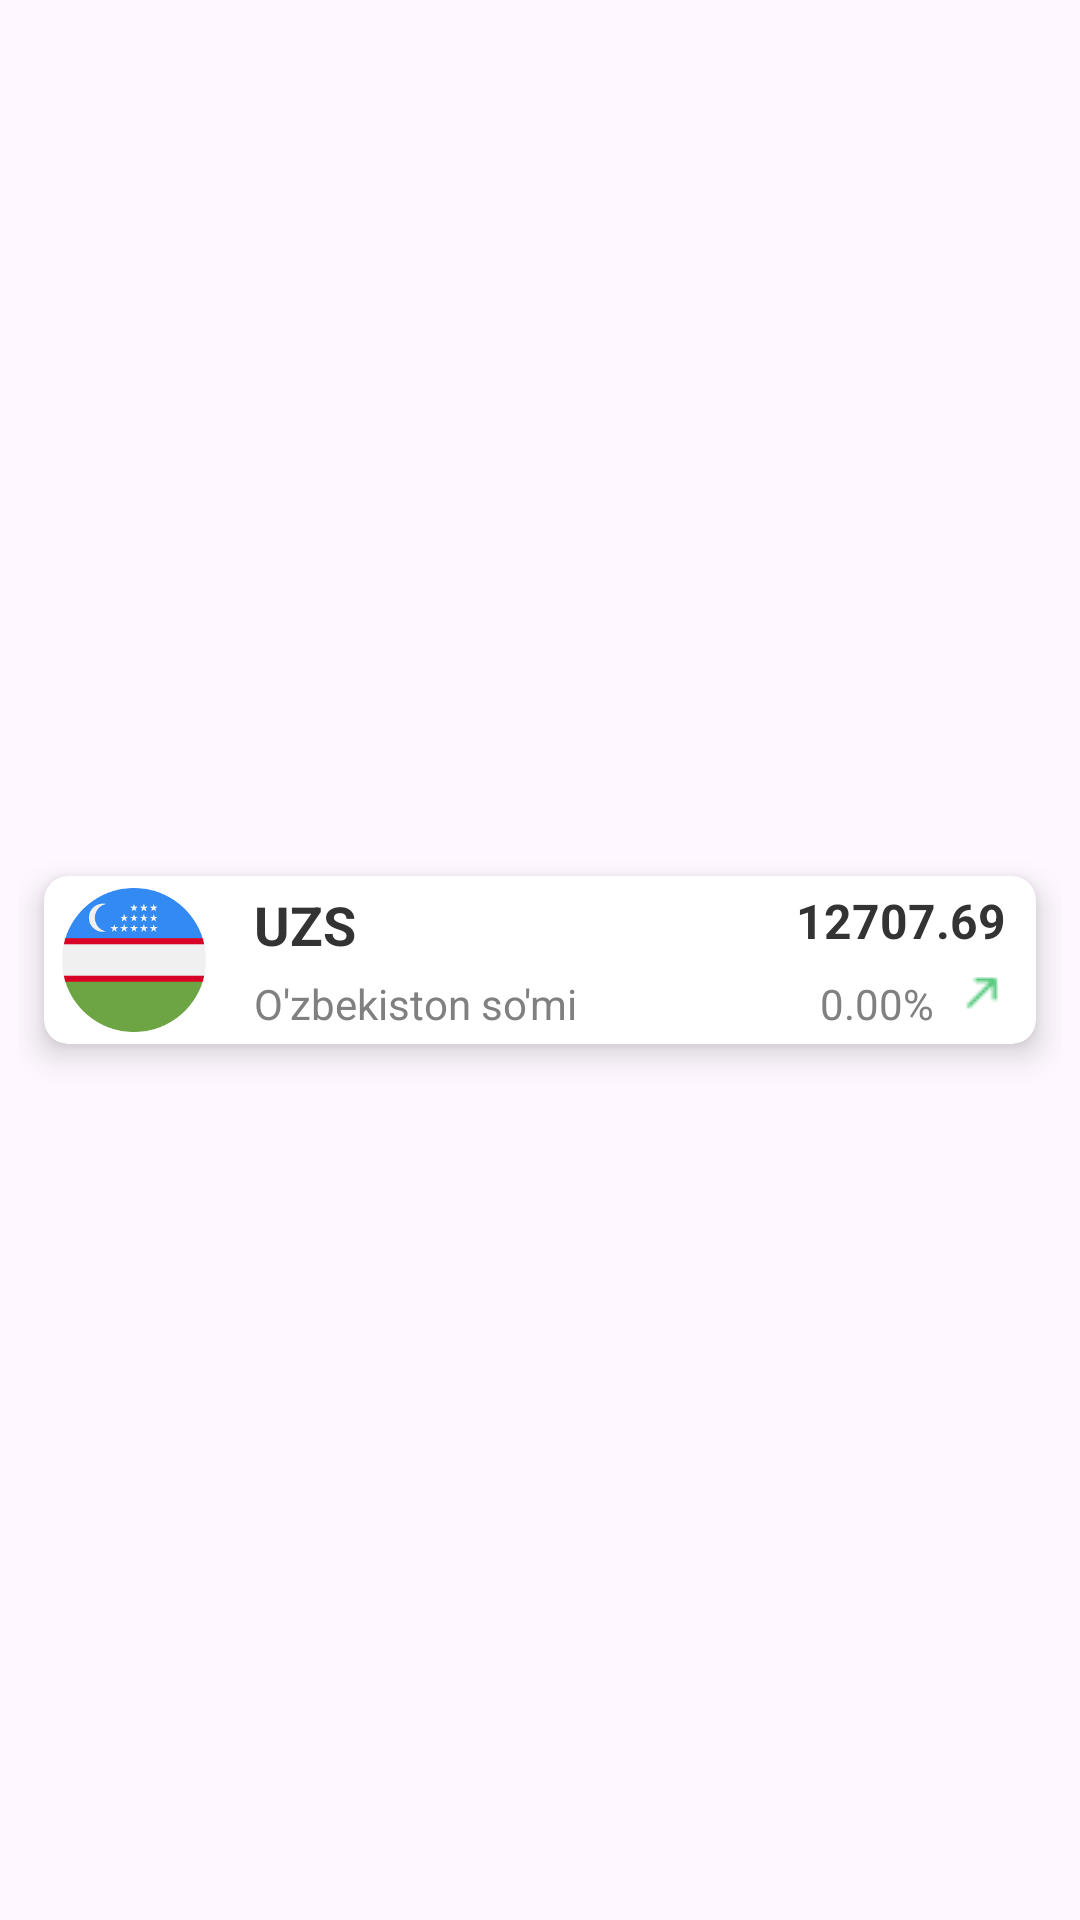

Reconstruct the res/layout file that produces this screen, plus the resources it refers to.
<!-- AndroidManifest.xml: application theme Theme.ValyutaKurslari -->
<!-- res/layout/currency_items.xml -->
<?xml version="1.0" encoding="utf-8"?>
<androidx.constraintlayout.widget.ConstraintLayout xmlns:android="http://schemas.android.com/apk/res/android"
    xmlns:app="http://schemas.android.com/apk/res-auto"
    xmlns:tools="http://schemas.android.com/tools"
    android:layout_width="match_parent"
    android:paddingHorizontal="6dp"
    android:layout_height="wrap_content">

    <androidx.cardview.widget.CardView
        android:layout_width="match_parent"
        android:layout_height="wrap_content"
        app:cardCornerRadius="8dp"
        app:cardElevation="6dp"
        android:paddingVertical="4dp"
        app:cardUseCompatPadding="true"
        app:layout_constraintBottom_toBottomOf="parent"
        app:layout_constraintEnd_toEndOf="parent"
        app:layout_constraintHorizontal_bias="0.5"
        app:layout_constraintStart_toStartOf="parent"
        app:layout_constraintTop_toTopOf="parent"
        app:layout_constraintVertical_bias="0.5">

        <androidx.constraintlayout.widget.ConstraintLayout
            android:layout_width="match_parent"
            android:layout_height="wrap_content">

            <ImageView
                android:id="@+id/image"
                android:layout_width="48dp"
                android:layout_height="48dp"
                android:layout_marginStart="6dp"
                android:layout_marginTop="4dp"
                android:layout_marginBottom="4dp"
                android:src="@drawable/uzbekistan"
                app:layout_constraintBottom_toBottomOf="parent"
                app:layout_constraintStart_toStartOf="parent"
                app:layout_constraintTop_toTopOf="parent"
                app:layout_constraintVertical_bias="0.5" />

            <TextView
                android:id="@+id/ccyTv"
                android:layout_width="wrap_content"
                android:layout_height="wrap_content"
                android:layout_marginStart="16dp"
                android:layout_marginTop="4dp"
                android:text="UZS"
                android:textColor="#333333"
                android:textSize="18sp"
                android:textStyle="bold"
                app:layout_constraintStart_toEndOf="@+id/image"
                app:layout_constraintTop_toTopOf="parent"
                tools:ignore="MissingConstraints" />

            <TextView
                android:id="@+id/ccyUzTv"
                android:layout_width="wrap_content"
                android:layout_height="wrap_content"
                android:layout_marginBottom="4dp"
                android:text="O'zbekiston so'mi"
                android:textColor="#808080"
                android:textSize="14sp"
                app:layout_constraintBottom_toBottomOf="parent"
                app:layout_constraintStart_toStartOf="@+id/ccyTv"
                tools:ignore="MissingConstraints" />

            <TextView
                android:id="@+id/rateTv"
                android:layout_width="wrap_content"
                android:layout_height="wrap_content"
                android:layout_marginTop="4dp"
                android:layout_marginEnd="10dp"
                android:text="12707.69"
                android:textColor="#333333"
                android:textSize="16sp"
                android:textStyle="bold"
                app:layout_constraintEnd_toEndOf="parent"
                app:layout_constraintTop_toTopOf="parent" />

            <TextView
                android:id="@+id/persentTv"
                android:layout_width="wrap_content"
                android:layout_height="wrap_content"
                android:layout_marginEnd="8dp"
                android:layout_marginBottom="4dp"
                android:text="0.00%"
                android:textColor="#808080"
                android:textSize="14sp"
                app:layout_constraintBottom_toBottomOf="parent"
                app:layout_constraintEnd_toStartOf="@+id/imageView2" />

            <ImageView
                android:id="@+id/imageView2"
                android:layout_width="16dp"
                android:layout_height="16dp"
                android:src="@drawable/arrow_right"
                app:layout_constraintBottom_toBottomOf="@id/persentTv"
                app:layout_constraintEnd_toEndOf="@+id/rateTv"
                app:layout_constraintTop_toBottomOf="@+id/rateTv" />


        </androidx.constraintlayout.widget.ConstraintLayout>

    </androidx.cardview.widget.CardView>

</androidx.constraintlayout.widget.ConstraintLayout>
<!-- resources referenced by this layout -->
<resources>
  <!-- drawable arrow_right: png bitmap (drawable, 296 bytes) -->
  <!-- drawable uzbekistan: png bitmap (drawable, 5452 bytes) -->
  <style name="Theme.ValyutaKurslari" parent="Base.Theme.ValyutaKurslari" />
  <style name="Base.Theme.ValyutaKurslari" parent="Theme.Material3.DayNight.NoActionBar">
          
          
  
          <item name="colorPrimary">@android:color/holo_blue_light</item>
          <item name="colorPrimaryVariant">@android:color/holo_blue_light</item>
          <item name="android:statusBarColor">@android:color/holo_blue_light</item>
      </style>
</resources>
